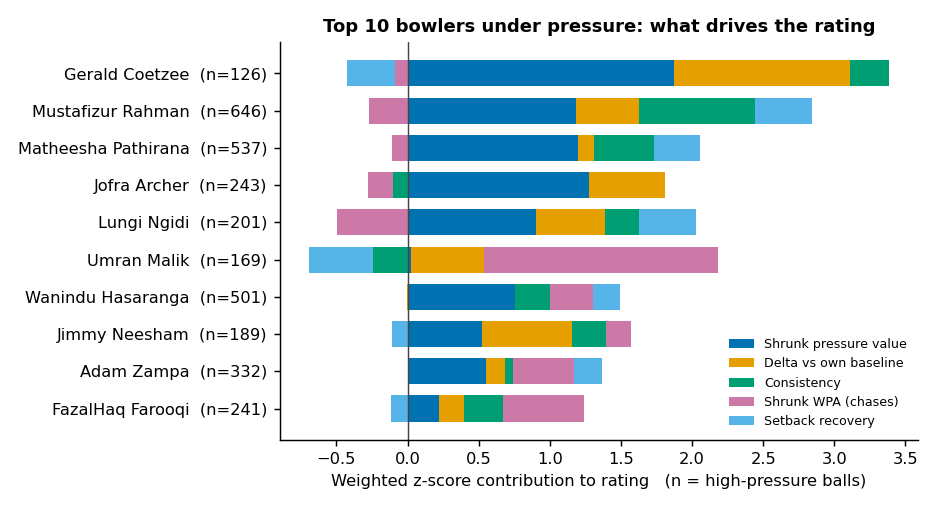

Values plotted in this chart, from the file beside it:
player_id, final_rank, data_rank, player_name, bowler_type, n_hp, n_norm, matches, hp_matches, chase_balls, rec_balls, raw_hp_value, shrunk_hp_value, raw_norm_value, shrunk_norm_value, delta, consistency, wpa_shrunk, recovery, z_value, z_delta, z_consistency, z_wpa, z_recovery
6628, 1, 8, Gerald Coetzee, Pace, 126.0, 521.0, 29, 15.0, 258.0, 106.0, 1.058, 0.8269, 0.2425, 0.2629, 0.564, 0.7182, -0.0002035, -0.1669, 1.874, 2.467, 0.559, -0.1707, -1.365
4373, 2, 12, Mustafizur Rahman, Pace, 646.0, 988.0, 70, 54.0, 579.0, 219.0, 0.7518, 0.7228, 0.421, 0.4162, 0.3066, 0.8028, -0.0008204, 0.2296, 1.188, 0.8754, 1.638, -0.5397, 1.605
8661, 3, 19, Matheesha Pathirana, Pace, 537.0, 720.0, 53, 36.0, 694.0, 157.0, 0.7593, 0.7242, 0.5439, 0.5225, 0.2016, 0.7406, -0.0002779, 0.1869, 1.197, 0.2264, 0.8448, -0.2153, 1.285
3298, 4, 25, Jofra Archer, Pace, 243.0, 1065, 55, 32.0, 580.0, 235.0, 0.8184, 0.7358, 0.3994, 0.3968, 0.339, 0.6585, -0.0005133, 0.01627, 1.274, 1.076, -0.2025, -0.3561, 0.006387
4641, 5, 26, Lungi Ngidi, Pace, 201.0, 618.0, 38, 25.0, 320.0, 145.0, 0.751, 0.6793, 0.3542, 0.3563, 0.323, 0.7121, -0.001571, 0.228, 0.9008, 0.9769, 0.4818, -0.9889, 1.592
25048, 6, 27, Umran Malik, Pace, 169.0, 431.0, 31, 16.0, 226.0, 121.0, 0.5525, 0.546, 0.1793, 0.215, 0.331, 0.6364, 0.005599, -0.2259, 0.02146, 1.026, -0.4847, 3.3, -1.808
4900, 7, 28, Wanindu Hasaranga, Spin, 501.0, 1552, 91, 46.0, 1036, 265.0, 0.6813, 0.657, 0.5019, 0.4939, 0.1631, 0.713, 0.001103, 0.1159, 0.7534, -0.01182, 0.4932, 0.6106, 0.7524
3323, 8, 30, Jimmy Neesham, Pace, 189.0, 339.0, 35, 18.0, 202.0, 85.0, 0.6678, 0.6219, 0.2159, 0.2508, 0.3711, 0.7115, 0.0006738, -0.04194, 0.5219, 1.274, 0.4733, 0.354, -0.4296
2636, 9, 32, Adam Zampa, Spin, 332.0, 831.0, 51, 35.0, 455.0, 162.0, 0.6543, 0.6267, 0.4262, 0.42, 0.2067, 0.6841, 0.001505, 0.1201, 0.5539, 0.2579, 0.1242, 0.8512, 0.784
7240, 10, 34, FazalHaq Farooqi, Pace, 241.0, 822.0, 50, 29.0, 539.0, 157.0, 0.5928, 0.5759, 0.35, 0.3521, 0.2238, 0.7166, 0.001983, -0.04783, 0.2183, 0.3635, 0.5386, 1.137, -0.4737
